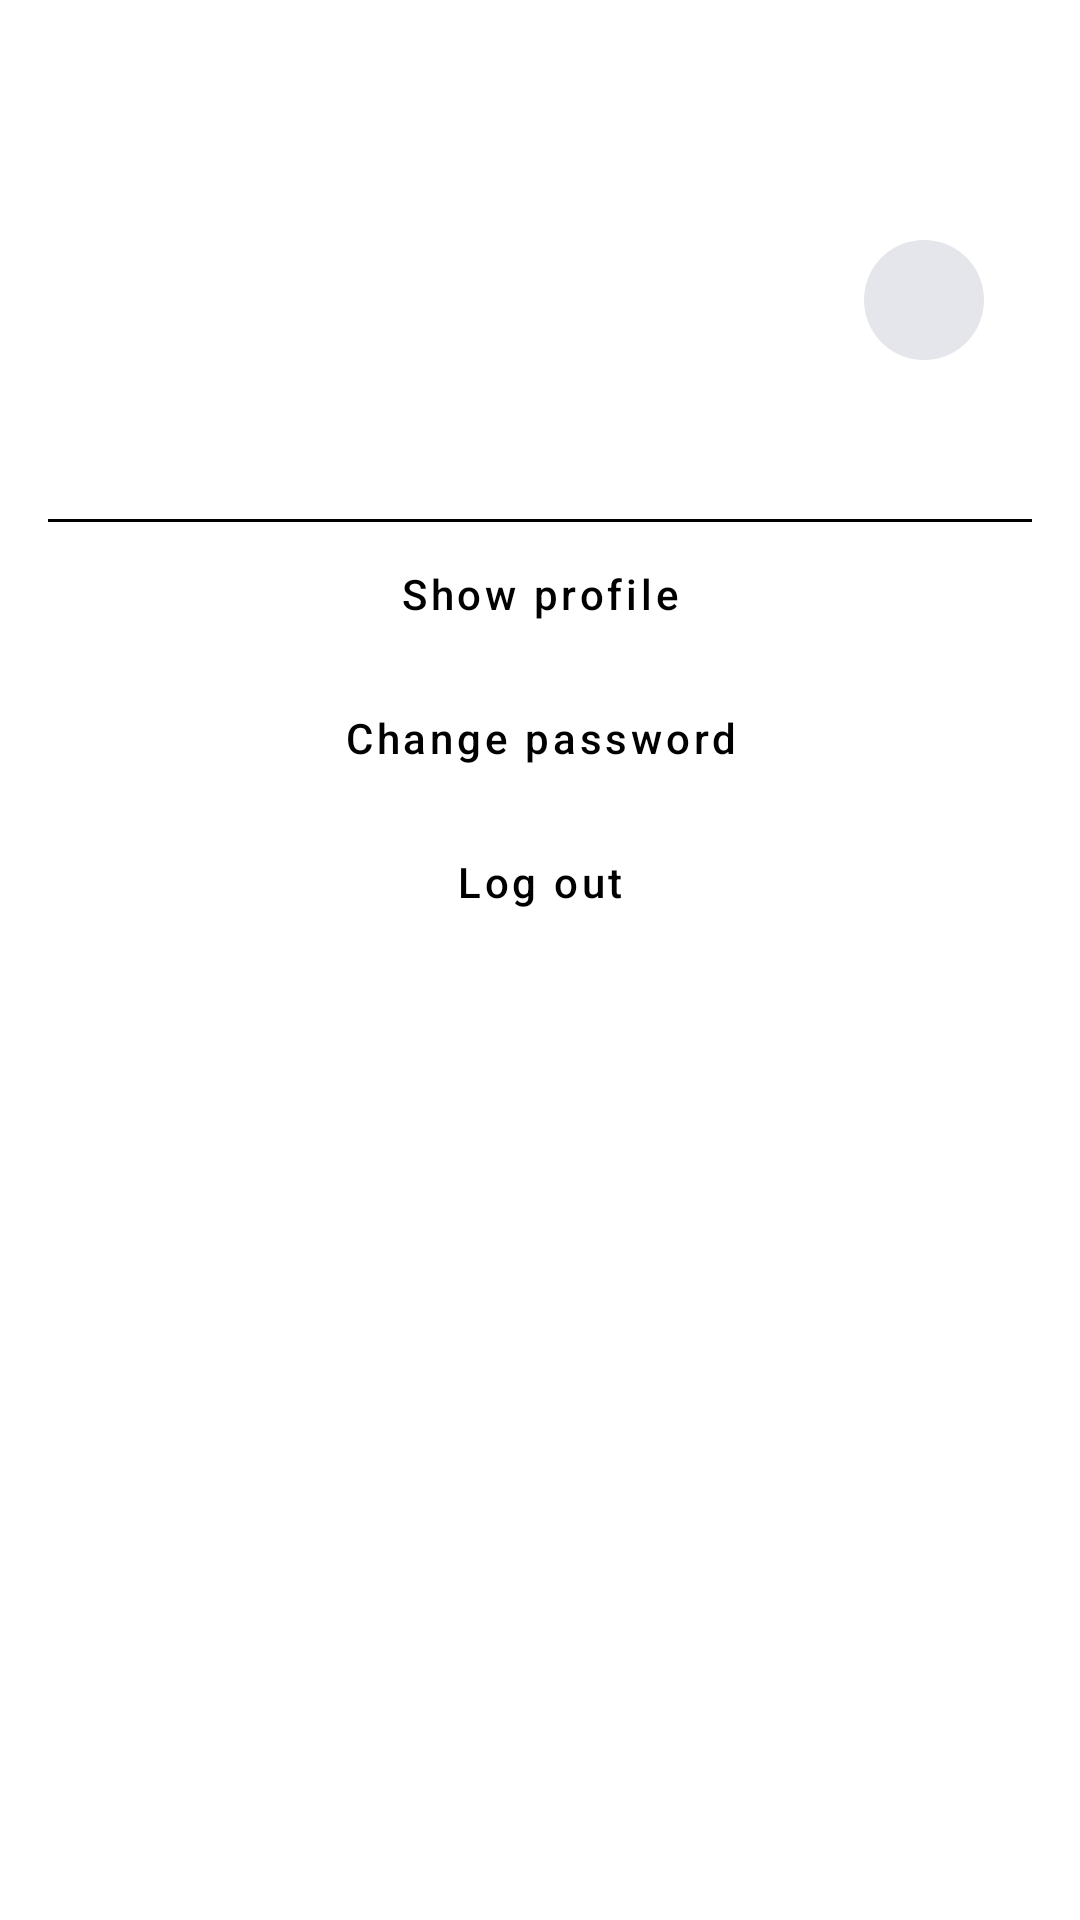

Produce the Android XML layout that renders to this screen, including the resource entries it uses.
<!-- AndroidManifest.xml: application theme Theme.ScheduleManager -->
<!-- res/layout/activity_setting.xml -->
<?xml version="1.0" encoding="utf-8"?>
<layout xmlns:android="http://schemas.android.com/apk/res/android"
    xmlns:app="http://schemas.android.com/apk/res-auto">

    <data>

        <variable
            name="user"
            type="com.pnam.schedulemanager.model.database.domain.User" />
    </data>

    <ScrollView
        android:layout_width="match_parent"
        android:layout_height="match_parent">

        <LinearLayout
            android:layout_width="match_parent"
            android:layout_height="wrap_content"
            android:gravity="center_horizontal"
            android:orientation="vertical"
            android:animateLayoutChanges="true">

            <androidx.appcompat.widget.Toolbar
                android:id="@+id/toolbar"
                android:layout_width="match_parent"
                android:layout_height="?android:attr/actionBarSize"/>

            <LinearLayout
                android:layout_width="match_parent"
                android:layout_height="wrap_content"
                android:layout_marginHorizontal="32dp"
                android:gravity="center"
                android:orientation="vertical">

                <RelativeLayout
                    android:layout_width="match_parent"
                    android:layout_height="wrap_content">

                    <ImageView
                        android:id="@+id/avatar"
                        android:layout_width="match_parent"
                        android:layout_height="wrap_content"
                        android:layout_centerInParent="true"
                        android:adjustViewBounds="true"
                        android:padding="32dp"
                        android:scaleType="fitCenter"
                        android:transitionName="avatar"
                        app:image_from_url="@{user.avatar}" />

                    <ImageView
                        android:id="@+id/change_avatar"
                        android:layout_width="40dp"
                        android:layout_height="40dp"
                        android:layout_alignParentEnd="true"
                        android:layout_alignParentBottom="true"
                        android:background="@drawable/circle_background"
                        android:clickable="true"
                        android:focusable="true"
                        android:foreground="@drawable/circle_ripple"
                        android:padding="8dp"
                        app:srcCompat="@drawable/ic_photo_camera"
                        app:tint="?attr/blackWhite" />
                </RelativeLayout>

                <TextView
                    android:layout_width="match_parent"
                    android:layout_height="wrap_content"
                    android:layout_marginTop="16dp"
                    android:gravity="center"
                    android:text="@{user.lastName}"
                    android:textColor="#000000"
                    android:textSize="20sp"
                    android:textStyle="bold" />
            </LinearLayout>

            <View
                android:id="@+id/view2"
                android:layout_width="match_parent"
                android:layout_height="1dp"
                android:layout_marginStart="16dp"
                android:layout_marginLeft="16dp"
                android:layout_marginTop="10dp"
                android:layout_marginEnd="16dp"
                android:layout_marginRight="16dp"
                android:background="?attr/blackLightWhiteNightColor"
                app:layout_constraintEnd_toEndOf="parent"
                app:layout_constraintStart_toEndOf="@+id/textView2"
                app:layout_constraintTop_toTopOf="parent" />

            <Button
                android:id="@+id/show_profile"
                style="@style/Widget.MaterialComponents.Button.TextButton"
                android:layout_width="match_parent"
                android:layout_height="wrap_content"
                android:gravity="center"
                android:text="@string/show_profile"
                android:textAllCaps="false"
                android:textColor="?attr/blackLightWhiteNightColor" />

            <Button
                android:id="@+id/change_password"
                style="@style/Widget.MaterialComponents.Button.TextButton"
                android:layout_width="match_parent"
                android:layout_height="wrap_content"
                android:gravity="center"
                android:text="@string/change_password"
                android:textAllCaps="false"
                android:textColor="?attr/blackLightWhiteNightColor" />

            <Button
                android:id="@+id/logout"
                style="@style/Widget.MaterialComponents.Button.TextButton"
                android:layout_width="match_parent"
                android:layout_height="wrap_content"
                android:gravity="center"
                android:text="@string/log_out"
                android:textAllCaps="false"
                android:textColor="?attr/blackLightWhiteNightColor" />
        </LinearLayout>
    </ScrollView>
</layout>
<!-- resources referenced by this layout -->
<resources>
  <!-- drawable circle_background (drawable) -->
  <?xml version="1.0" encoding="utf-8"?>
  <shape
      xmlns:android="http://schemas.android.com/apk/res/android"
      android:shape="oval">
  <solid android:color="?attr/greyColor"/>
  </shape>
  <string name="change_password">Change password</string>
  <string name="log_out">Log out</string>
  <string name="show_profile">Show profile</string>
  <style name="Theme.ScheduleManager" parent="Theme.MaterialComponents.DayNight.NoActionBar">
  
  
  
  
          
          <item name="colorPrimary">@color/purple_500</item>
          <item name="colorPrimaryVariant">@color/purple_700</item>
          <item name="colorOnPrimary">@color/white</item>
          
          <item name="colorSecondary">@color/teal_200</item>
          <item name="colorSecondaryVariant">@color/teal_700</item>
          <item name="colorOnSecondary">@color/black</item>
          
          <item name="greyColor">@color/light_grey</item>
          <item name="textColor">#FFF</item>
          <item name="tintColor">@color/dark_grey</item>
          <item name="blackLightWhiteNightColor">#000</item>
              <item name="whiteLightBlackNightColor">#FFF</item>
              <item name="whiteLightGreyNightColor">#FFF</item>
              
              <item name="android:statusBarColor" tools:targetApi="l">
                      ?attr/whiteLightBlackNightColor
              </item>
              <item name="android:windowLightStatusBar" tools:targetApi="m">true</item>
              
              <item name="whiteBlack">@color/white</item>
              <item name="blackWhite">@color/black</item>
              <item name="grey">#7A7B7C</item>
      </style>
  <color name="purple_500">#FF6200EE</color>
  <color name="purple_700">#FF3700B3</color>
  <color name="white">#FFFFFFFF</color>
  <color name="teal_200">#FF03DAC5</color>
  <color name="teal_700">#FF018786</color>
  <color name="black">#FF000000</color>
  <color name="light_grey">#E4E6EB</color>
  <color name="dark_grey">#3A3B3C</color>
</resources>
